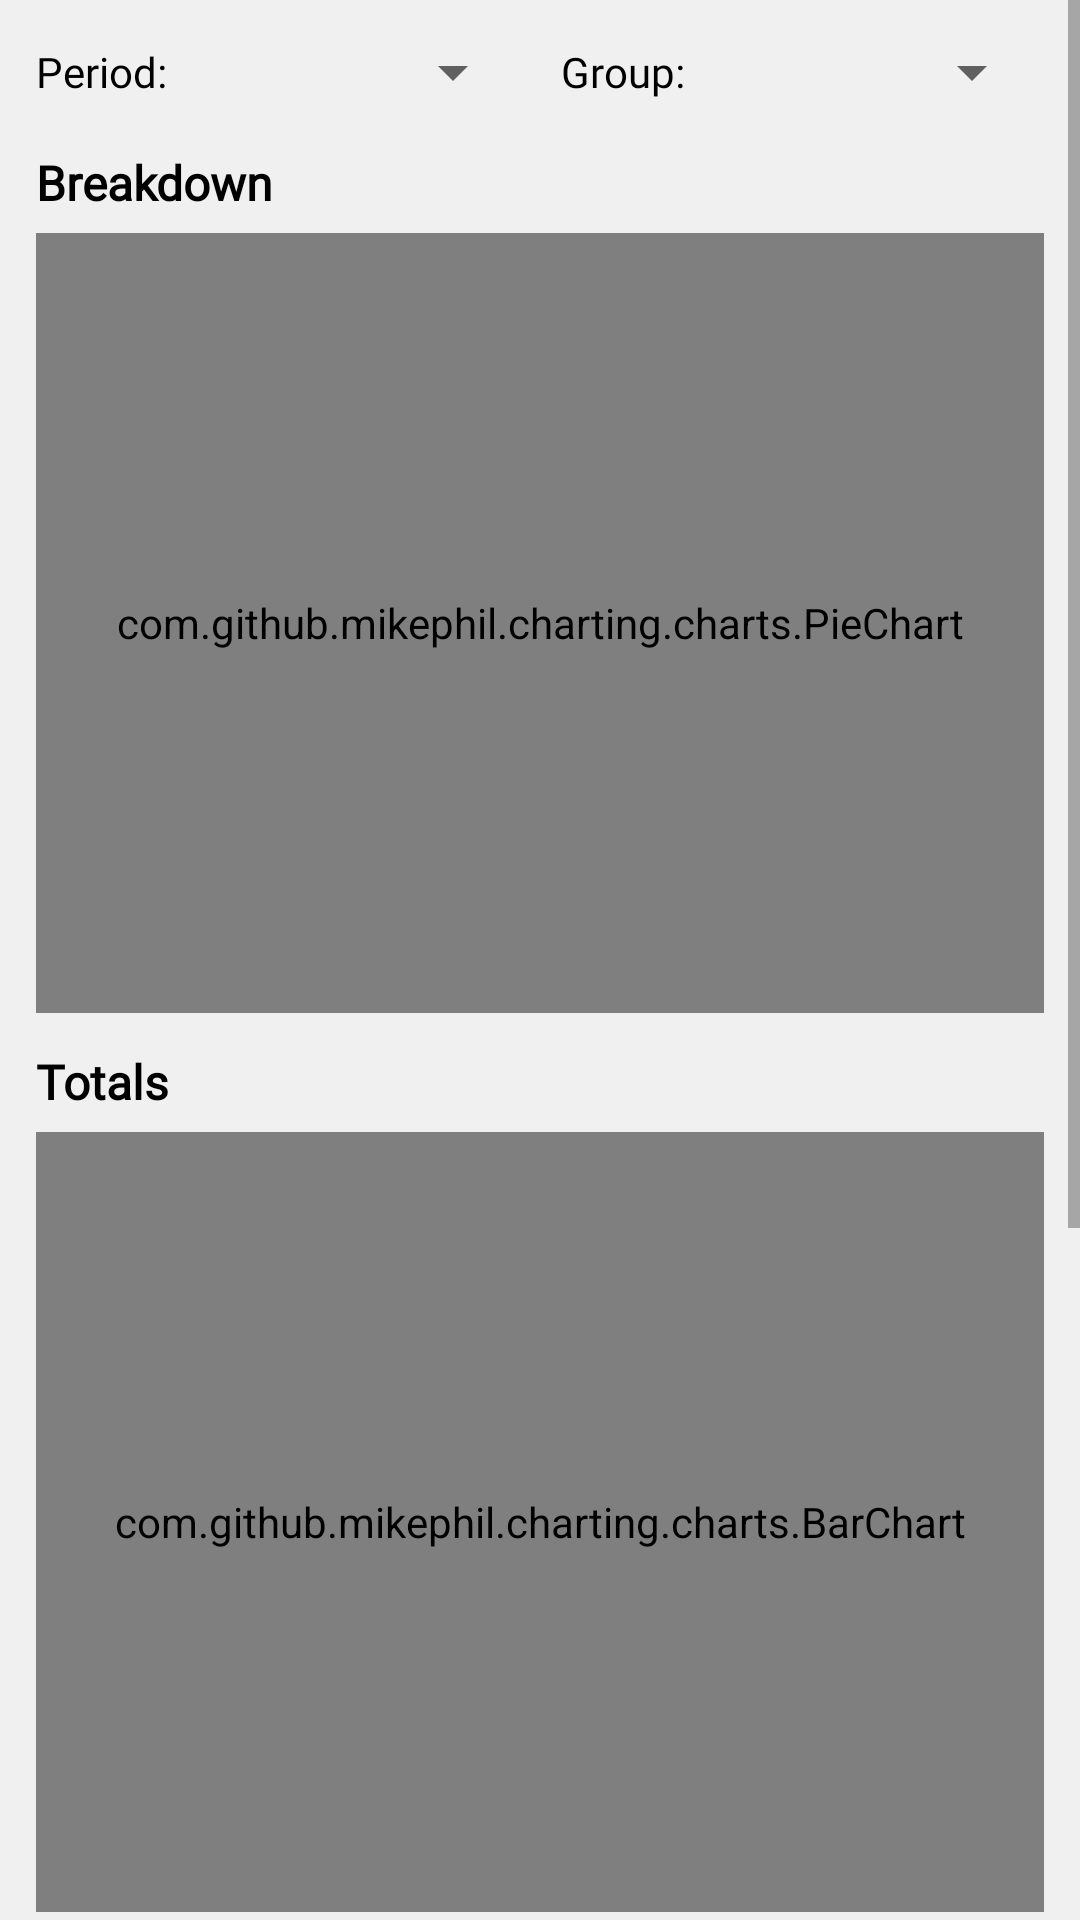

Produce the Android XML layout that renders to this screen, including the resource entries it uses.
<!-- AndroidManifest.xml: application theme Theme.BwMe -->
<!-- res/layout/fragment_stats.xml -->
<?xml version="1.0" encoding="utf-8"?>
<ScrollView xmlns:android="http://schemas.android.com/apk/res/android"
    xmlns:app="http://schemas.android.com/apk/res-auto"
    android:layout_width="match_parent"
    android:layout_height="match_parent"
    android:fillViewport="true">

    <LinearLayout
        android:layout_width="match_parent"
        android:layout_height="wrap_content"
        android:orientation="vertical"
        android:padding="12dp">

        <LinearLayout
            android:layout_width="match_parent"
            android:layout_height="wrap_content"
            android:orientation="horizontal"
            android:gravity="center_vertical"
            android:layout_marginBottom="8dp">

            <TextView
                android:layout_width="wrap_content"
                android:layout_height="wrap_content"
                android:layout_marginEnd="6dp"
                android:fontFamily="@font/poppins"
                android:text="Period:"
                android:textColor="?attr/bwme_home_text_color"
                android:textSize="14sp" />

            <Spinner
                android:id="@+id/periodSpinner"
                android:layout_width="0dp"
                android:layout_weight="1"
                android:layout_height="wrap_content" />

            <TextView
                android:layout_width="wrap_content"
                android:layout_height="wrap_content"
                android:layout_marginStart="12dp"
                android:layout_marginEnd="6dp"
                android:fontFamily="@font/poppins"
                android:text="Group:"
                android:textColor="?attr/bwme_home_text_color"
                android:textSize="14sp" />

            <Spinner
                android:id="@+id/groupSpinner"
                android:layout_width="0dp"
                android:layout_weight="1"
                android:layout_height="wrap_content" />
        </LinearLayout>

        <TextView
            android:layout_width="wrap_content"
            android:layout_height="wrap_content"
            android:layout_marginTop="6dp"
            android:layout_marginBottom="6dp"
            android:fontFamily="@font/poppins_semibold"
            android:text="Breakdown"
            android:textColor="?attr/bwme_home_text_color"
            android:textSize="16sp"
            android:textStyle="bold" />

        <com.github.mikephil.charting.charts.PieChart
            android:id="@+id/categoryPieChart"
            android:layout_width="match_parent"
            android:layout_height="260dp" />

        <TextView
            android:layout_width="wrap_content"
            android:layout_height="wrap_content"
            android:layout_marginTop="12dp"
            android:layout_marginBottom="6dp"
            android:fontFamily="@font/poppins_semibold"
            android:text="Totals"
            android:textColor="?attr/bwme_home_text_color"
            android:textSize="16sp"
            android:textStyle="bold" />

        <com.github.mikephil.charting.charts.BarChart
            android:id="@+id/locationBarChart"
            android:layout_width="match_parent"
            android:layout_height="260dp" />

        <TextView
            android:layout_width="wrap_content"
            android:layout_height="wrap_content"
            android:layout_marginTop="12dp"
            android:layout_marginBottom="6dp"
            android:fontFamily="@font/poppins_semibold"
            android:text="Trend"
            android:textColor="?attr/bwme_home_text_color"
            android:textSize="16sp"
            android:textStyle="bold" />

        <com.github.mikephil.charting.charts.LineChart
            android:id="@+id/spendingLineChart"
            android:layout_width="match_parent"
            android:layout_height="300dp"
            android:layout_marginBottom="12dp" />

    </LinearLayout>

</ScrollView>
<!-- resources referenced by this layout -->
<resources>
  <style name="Theme.BwMe" parent="Theme.MaterialComponents.DayNight.NoActionBar">
          <item name="colorPrimary">#3EC2A9</item>
          <item name="colorPrimaryDark">#3EC2A9</item>
          <item name="colorAccent">#3EC2A9</item>
  
          <item name="android:colorBackground">#f0f0f0</item>
          <item name="bwme_surface">#f0f0f0</item>
          <item name="bwme_onSurface">#3c3c3c</item>
          <item name="bwme_home_text_color">#000000</item>
  
          <item name="android:windowBackground">?android:colorBackground</item>
      </style>
</resources>
